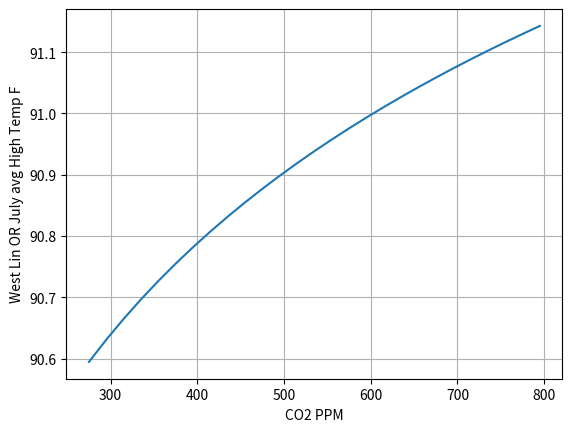

The matplotlib source for this figure:
'''
CO2 effect on earth mean temp.
Need to get sources for parameters.
Institute for Earth Science Research and Education [IESRE]
http://www.instesre.org/Solar/SimpleGreenhouseModel.html
print(dir())
print(dir('matplotlib'))
'''
import math,cmath
import matplotlib.pyplot as plt
#h ow does emisivity vary with ghg?
def c2f(x):
 return (9/5)*x+32
f='{:.1f}'
f0='{:.2e}'
s0=1360 # solar watts/m**2
alpha=.29 # albedo # IESRE
r=6.3781e6# earth radius meters # Wikipedia
solarRadiation=s0*math.pi*r**2
print('solarRadiation global watts',f0.format(solarRadiation))
sigma=5.675e-8# Bolzmans constant
c0=278 # ppm. pre-industrial CO2 concentration
# no athmospher temp, IESRE # wikipedia Idealized_greenhouse_model
te=(s0*(1-alpha)/(4*sigma))**.25
print('No athmosphere temp earth','K=',f.format(te),'C=',f.format(te-273),'F=',f.format(c2f(te-273)))
temps=[];cs=[]
for c in range(275,800,20):
    #c= 405 # ppm. Current
    fCO2=5.35 * math.log(c/c0) # effect of CO2
    print(c/c0,fCO2)
    te=(.25*(s0+fCO2)*(1-alpha)/sigma)**.25
    #print('Athmosphere GHG ',c,f.format(te),f.format(te-273),f.format(c2f(te-273)))
    epsilon=.765
    epsilon=.782
    epsilon=.83333
    #epsilon=5.35*math.log(c/c0) #athmospheric emisivity LHG Hyp
    #at te = 15C epsilon=.782 #IESRE
    # epsilon=2*
    ts=te/(1-epsilon/2)**.25 # temp at surface old???
    ts=ts.real
    #ts=(s0*(1-alpha)/(4*sigma*(1-epsilon/2)))**.25
    temps.append(c2f(ts-273));cs.append(c)
    print('Athmosphere CO2=',c,
          'SurfTemp K=',f.format(ts),'C=',f.format(ts-273),'F=',f.format(c2f(ts-273)),end='  ')
    print('Temp delta due to CO2', fCO2)
# West Linn OR summer average high temperature
#plt.plot(cs,temps)
tempsWL=[(83-59)+x for x in temps]
plt.plot(cs,tempsWL)
plt.ylabel('Global avg Temp F')
plt.ylabel('West Lin OR July avg High Temp F')
plt.xlabel('CO2 PPM')
plt.grid()
plt.show()

